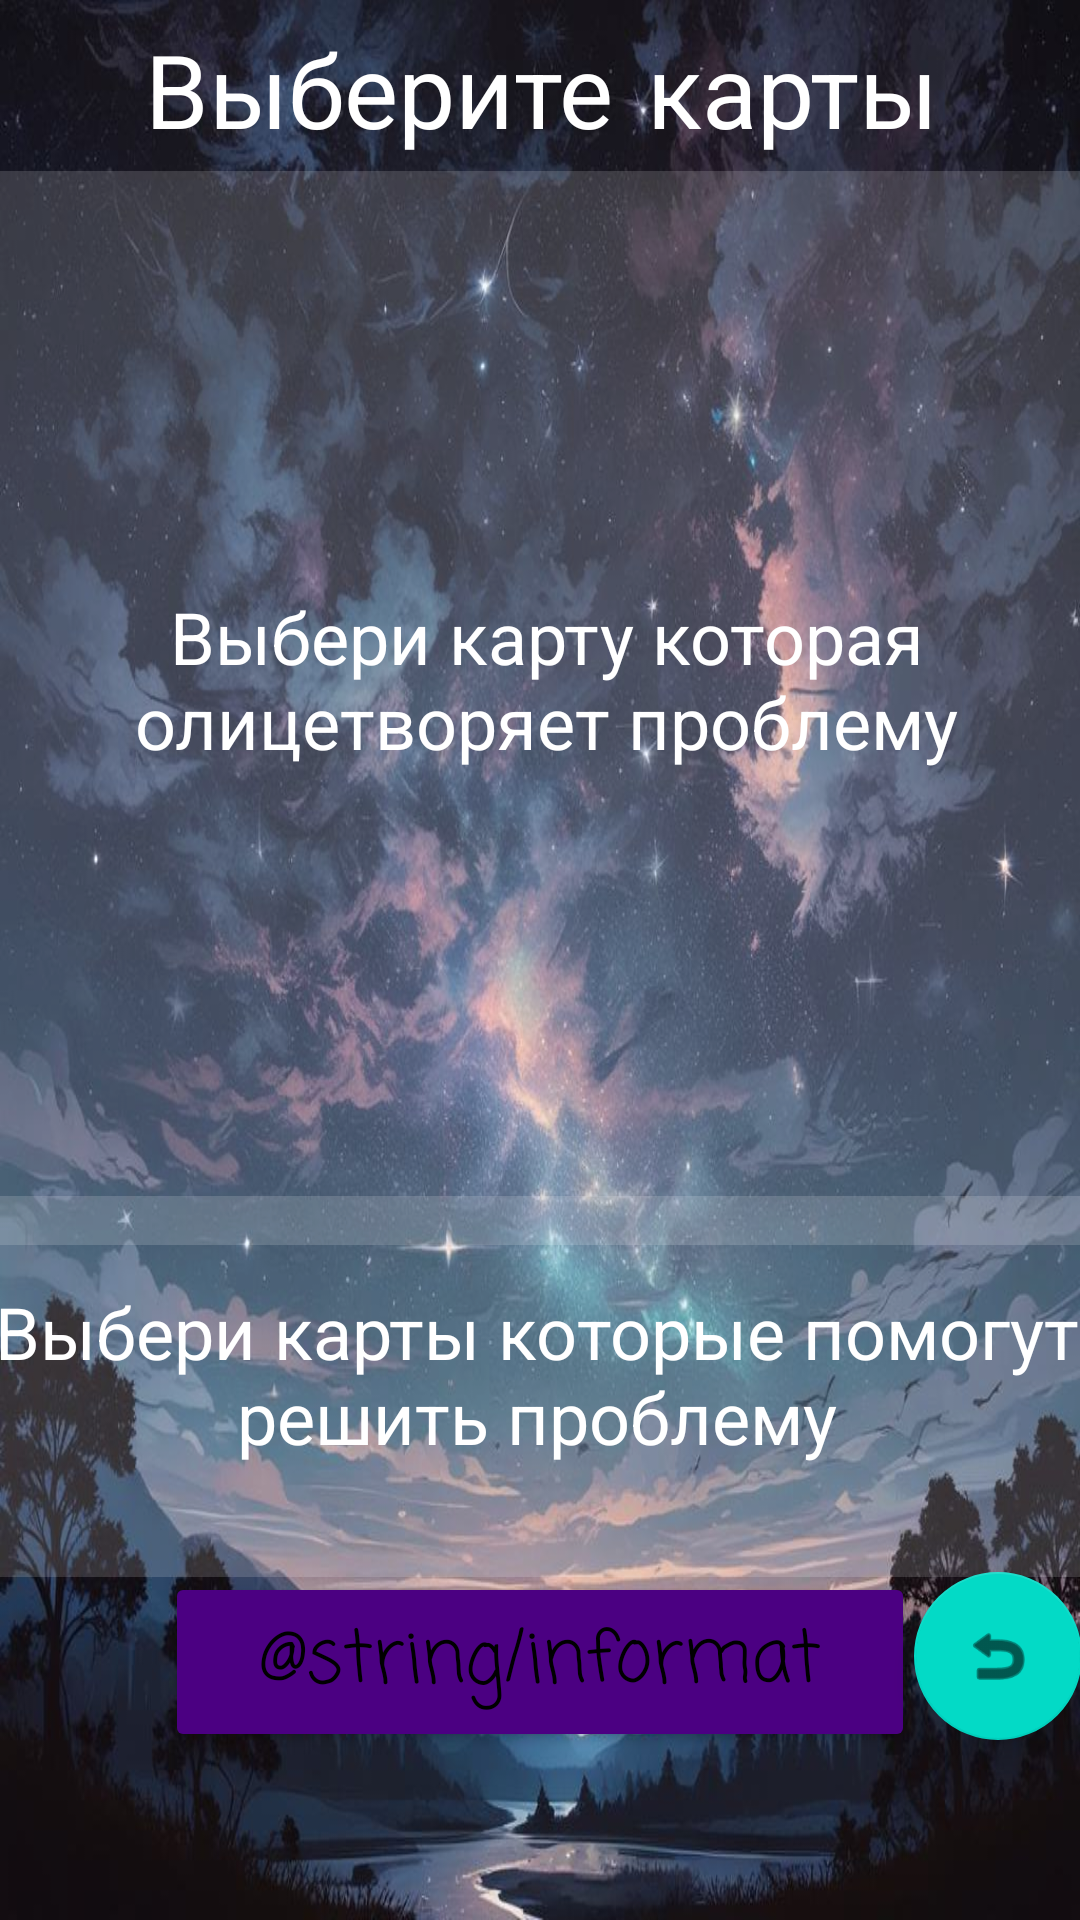

Write the Android layout XML for this screen, with the resource values it uses.
<!-- AndroidManifest.xml: application theme AppTheme -->
<!-- res/layout/activity_metaforik.xml -->
<?xml version="1.0" encoding="utf-8"?>
<androidx.constraintlayout.widget.ConstraintLayout xmlns:android="http://schemas.android.com/apk/res/android"
    xmlns:app="http://schemas.android.com/apk/res-auto"
    xmlns:tools="http://schemas.android.com/tools"
    android:id="@+id/main"
    android:layout_width="match_parent"
    android:layout_height="match_parent"
    android:background="@drawable/background"
    tools:context=".MetaforikActivity"
    tools:layout_editor_absoluteY="24dp"
    style="@style/AppTheme">

    <Button
        android:id="@+id/infobtn"
        android:layout_width="250sp"
        android:layout_height="60sp"
        android:layout_marginBottom="56dp"
        android:fontFamily="casual"
        android:text="@string/informat"
        android:textSize="24sp"
        app:layout_constraintBottom_toBottomOf="parent"
        app:layout_constraintEnd_toEndOf="parent"
        app:layout_constraintStart_toStartOf="parent"
        tools:ignore="DuplicateSpeakableTextCheck,TextSizeCheck"
        style="@style/AppTheme"/>

    <FrameLayout
        android:layout_width="373dp"
        android:layout_height="138dp"
        android:layout_marginStart="15dp"
        android:layout_marginEnd="15dp"
        android:layout_marginBottom="4dp"
        app:layout_constraintBottom_toTopOf="@+id/infobtn"
        app:layout_constraintEnd_toEndOf="parent"
        app:layout_constraintStart_toStartOf="parent"
        app:layout_constraintTop_toBottomOf="@+id/frameLayout"
        tools:ignore="TextSizeCheck">

        <TextView
            android:id="@+id/overlayTextLiner"
            android:layout_width="370dp"
            android:layout_height="80dp"
            android:layout_gravity="center_vertical"
            android:text="@string/resons"
            android:textAlignment="center"
            android:textColor="#FFFFFF"
            android:textSize="24sp"
            tools:ignore="RtlCompat,TextSizeCheck,VisualLintOverlap" />

        <LinearLayout
            android:id="@+id/linearLayout2"
            android:layout_width="382dp"
            android:layout_height="127dp"
            android:layout_marginBottom="10dp"
            android:orientation="horizontal"
            app:layout_constraintBottom_toTopOf="@+id/infobtn"
            app:layout_constraintEnd_toEndOf="parent"
            app:layout_constraintStart_toStartOf="parent"
            tools:ignore="VisualLintBounds">

            <ImageView
                android:id="@+id/secondimg1"
                android:layout_width="match_parent"
                android:layout_height="match_parent"
                android:layout_weight="1"
                android:contentDescription="@string/Carts"
                android:onClick="svichCart"
                android:background="#27FFFFFF" /> 

            <ImageView
                android:id="@+id/secondimg2"
                android:layout_width="match_parent"
                android:layout_height="match_parent"
                android:layout_weight="1"
                android:contentDescription="@string/Carts"
                android:onClick="svichCart"
                android:background="#27FFFFFF" /> 

            <ImageView
                android:id="@+id/secondimg3"
                android:layout_width="match_parent"
                android:layout_height="match_parent"
                android:layout_weight="1"
                android:contentDescription="@string/Carts"
                android:onClick="svichCart"
                android:background="#27FFFFFF" /> 
        </LinearLayout>
    </FrameLayout>

    <FrameLayout
        android:id="@+id/frameLayout"
        android:layout_width="367dp"
        android:layout_height="358dp"
        android:layout_marginStart="20dp"
        android:layout_marginEnd="20dp"
        app:layout_constraintEnd_toEndOf="parent"
        app:layout_constraintStart_toStartOf="parent"
        app:layout_constraintTop_toBottomOf="@+id/metastart"
        tools:ignore="TextSizeCheck">

        <TextView
            android:id="@+id/overlayText"
            android:layout_width="370dp"
            android:layout_height="80dp"
            android:layout_gravity="center_vertical"
            android:text="@string/problem"
            android:textAlignment="center"
            android:textColor="#FFFFFF"
            android:textSize="24sp"
            tools:ignore="RtlCompat,TextSizeCheck,VisualLintOverlap,VisualLintBounds" />

        <ImageView
            android:id="@+id/mainimg"
            android:layout_width="370dp"
            android:layout_height="370dp"
            android:layout_gravity="center"
            android:contentDescription="@string/Carts"
            android:onClick="svichCart"
            android:scaleType="fitXY"
            android:background="#27FFFFFF"  /> 
    </FrameLayout>

    <TextView
        android:id="@+id/metastart"
        android:layout_width="376dp"
        android:layout_height="49dp"
        android:layout_marginTop="8dp"
        android:fontFamily="casual"
        android:text="@string/textlong"
        android:textAlignment="center"
        android:textColor="@color/white"
        android:textSize="34sp"
        app:layout_constraintEnd_toEndOf="parent"
        app:layout_constraintStart_toStartOf="parent"
        app:layout_constraintTop_toTopOf="parent"
        tools:ignore="TextSizeCheck" />

    <com.google.android.material.floatingactionbutton.FloatingActionButton
        android:id="@+id/floatingActionButton4"
        android:layout_width="wrap_content"
        android:layout_height="wrap_content"
        android:layout_marginBottom="60dp"
        android:clickable="true"
        android:contentDescription="@string/exit"
        android:focusable="true"
        android:onClick="Jamptoback"
        app:layout_constraintBottom_toBottomOf="parent"
        app:layout_constraintEnd_toEndOf="parent"
        app:layout_constraintHorizontal_bias="0.36"
        app:layout_constraintStart_toEndOf="@+id/infobtn"
        app:srcCompat="@android:drawable/ic_menu_revert" />
</androidx.constraintlayout.widget.ConstraintLayout>
<!-- resources referenced by this layout -->
<resources>
  <color name="white">#FFFFFF</color>
  <!-- drawable background: jpg bitmap (drawable, 116923 bytes) -->
  <string name="Carts">карта</string>
  <string name="exit">exit</string>
  <string name="problem">Выбери карту которая олицетворяет проблему</string>
  <string name="resons">Выбери карты которые помогут решить проблему</string>
  <string name="textlong">Выберите карты</string>
  <style name="AppTheme" parent="Theme.MaterialComponents.DayNight.NoActionBar">
          
          <item name="colorPrimary">@color/colorPrimary</item>
          <item name="colorPrimaryVariant">@color/colorPrimaryVariant</item>
          <item name="colorOnPrimary">@color/colorOnPrimary</item>
          <item name="android:colorBackground">@color/colorBackground</item>
          <item name="colorOnBackground">@color/colorOnBackground</item>
          <item name="colorButtonNormal">@color/colorButton</item>
          <item name="colorControlHighlight">@color/colorOnButton</item>
          <item name="android:textColor">@color/colorTextPrimary</item>
          <item name="android:textColorSecondary">@color/colorTextSecondary</item>
      </style>
  <color name="colorPrimary">#9221EF</color>
  <color name="colorPrimaryVariant">#370062</color>
  <color name="colorOnPrimary">#FFFFFF</color>
  <color name="colorBackground">#FFFFFF</color>
  <color name="colorOnBackground">#000000</color>
  <color name="colorButton">#4B0082</color>
  <color name="colorOnButton">#FFFFFF</color>
  <color name="colorTextPrimary">#000000</color>
  <color name="colorTextSecondary">#757575</color>
</resources>
